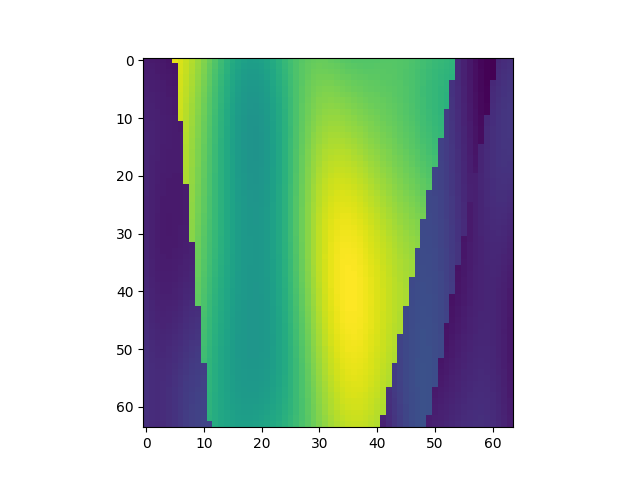

Source data for this figure (header and first rows):
, x, y, z, IC
384, 1, 7, 1, 1.693
385, 1, 7, 2, 1.686
386, 1, 7, 3, 1.676
387, 1, 7, 4, 1.665
388, 1, 7, 5, 1.654
389, 1, 7, 6, 3.779
390, 1, 7, 7, 3.73
391, 1, 7, 8, 3.669
392, 1, 7, 9, 3.597
393, 1, 7, 10, 3.513
394, 1, 7, 11, 3.422
395, 1, 7, 12, 3.324
396, 1, 7, 13, 3.225
397, 1, 7, 14, 3.128
398, 1, 7, 15, 3.038
399, 1, 7, 16, 2.96
400, 1, 7, 17, 2.899
401, 1, 7, 18, 2.856
402, 1, 7, 19, 2.836
403, 1, 7, 20, 2.837
404, 1, 7, 21, 2.86
405, 1, 7, 22, 2.901
406, 1, 7, 23, 2.956
407, 1, 7, 24, 3.02
408, 1, 7, 25, 3.088
409, 1, 7, 26, 3.153
410, 1, 7, 27, 3.211
411, 1, 7, 28, 3.258
412, 1, 7, 29, 3.292
413, 1, 7, 30, 3.312
414, 1, 7, 31, 3.319
415, 1, 7, 32, 3.314
416, 1, 7, 33, 3.302
417, 1, 7, 34, 3.285
418, 1, 7, 35, 3.267
419, 1, 7, 36, 3.251
420, 1, 7, 37, 3.24
421, 1, 7, 38, 3.233
422, 1, 7, 39, 3.232
423, 1, 7, 40, 3.235
424, 1, 7, 41, 3.24
425, 1, 7, 42, 3.245
426, 1, 7, 43, 3.248
427, 1, 7, 44, 3.246
428, 1, 7, 45, 3.238
429, 1, 7, 46, 3.225
430, 1, 7, 47, 3.206
431, 1, 7, 48, 3.183
432, 1, 7, 49, 3.157
433, 1, 7, 50, 3.131
434, 1, 7, 51, 3.107
435, 1, 7, 52, 3.085
436, 1, 7, 53, 3.067
437, 1, 7, 54, 3.052
438, 1, 7, 55, 1.792
439, 1, 7, 56, 1.728
440, 1, 7, 57, 1.665
441, 1, 7, 58, 1.608
442, 1, 7, 59, 1.561
443, 1, 7, 60, 1.53
... 4,036 more rows
